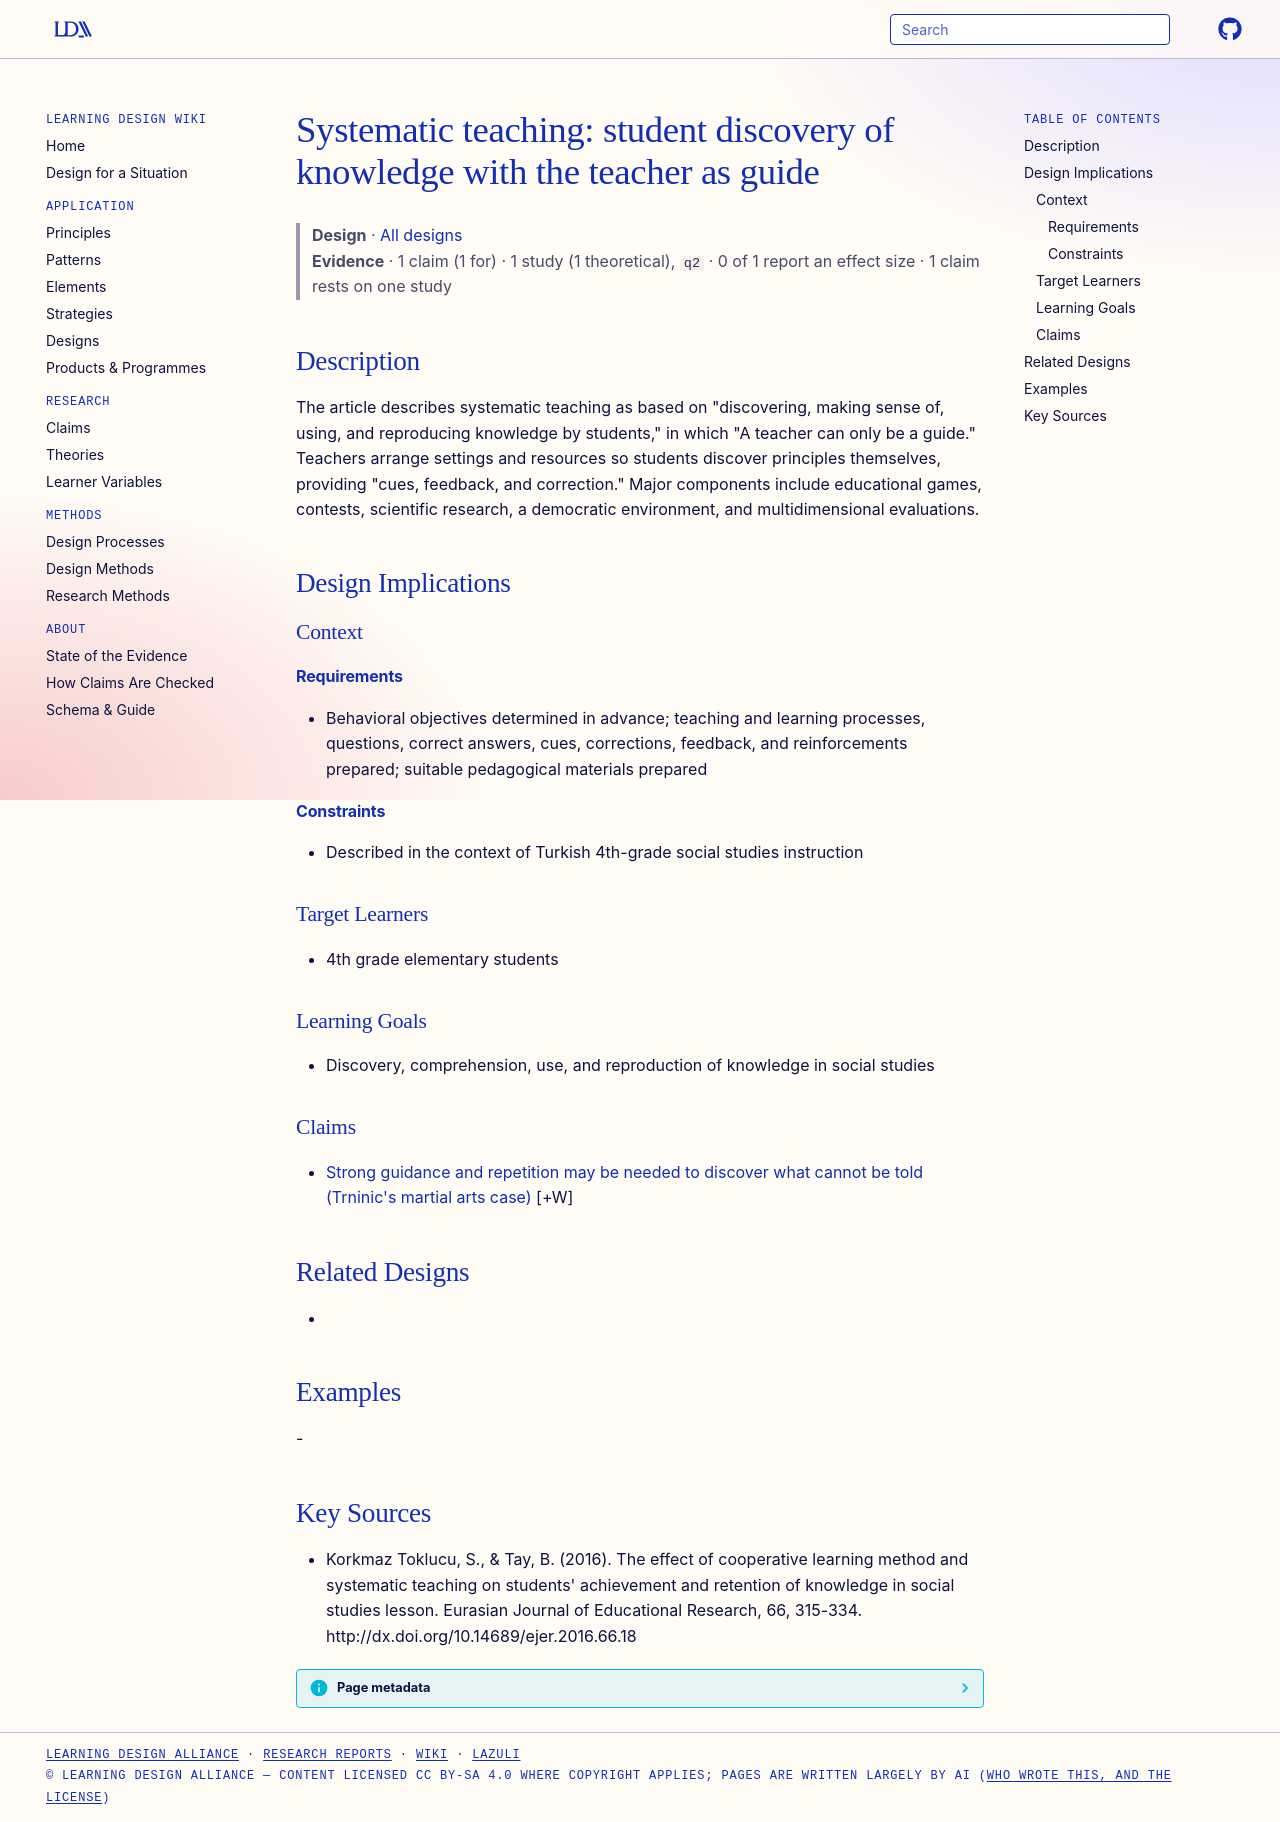

repository: Learning-Design-Alliance/learning-wiki · page: designs/systematic-teaching-discovery-teacher-as-guide/index.html · generator: mkdocs

---
type: design
id: systematic-teaching-discovery-teacher-as-guide
title: "Systematic teaching: student discovery of knowledge with the teacher as guide"
description: "The article describes systematic teaching as based on \"discovering, making sense of, using, and reproducing knowledge by students,\" in which \"A teacher can only be a guide.\" Teachers arrange settings and resources so..."
status: review
generated:
  by: "process:settle-candidates"
  at: 2026-11-02
sources:
  - id: korkmaz-toklucu-2016
    resource: "http://dx.doi.org/10.14689/ejer.2016.66.18"
    title: "Korkmaz Toklucu, S., & Tay, B. (2016). The effect of cooperative learning method and systematic teaching on students' achievement and retention of knowledge in social studies lesson. Eurasian Journal of Educational Research, 66, 315-334. http://dx.doi.org/10.14689/ejer.2016.66.18"
    author: "Korkmaz Toklucu, S., & Tay, B"
---

# Systematic teaching: student discovery of knowledge with the teacher as guide

> **Design** · [All designs](index.md)
> **Evidence** · 1 claim (1 for) · 1 study (1 theoretical), `q2` · 0 of 1 report an effect size · 1 claim rests on one study

## Description
The article describes systematic teaching as based on "discovering, making sense of, using, and reproducing knowledge by students," in which "A teacher can only be a guide." Teachers arrange settings and resources so students discover principles themselves, providing "cues, feedback, and correction." Major components include educational games, contests, scientific research, a democratic environment, and multidimensional evaluations.

## Design Implications

### Context
#### Requirements
- Behavioral objectives determined in advance; teaching and learning processes, questions, correct answers, cues, corrections, feedback, and reinforcements prepared; suitable pedagogical materials prepared
#### Constraints
- Described in the context of Turkish 4th-grade social studies instruction

### Target Learners
- 4th grade elementary students

### Learning Goals
- Discovery, comprehension, use, and reproduction of knowledge in social studies

### Claims

- [Strong guidance and repetition may be needed to discover what cannot be told (Trninic's martial arts case)](../claims/repetition-guided-discovery-martial-arts-case.md) [+W]

## Related Designs
- 

## Examples
-

## Key Sources
- Korkmaz Toklucu, S., & Tay, B. (2016). The effect of cooperative learning method and systematic teaching on students' achievement and retention of knowledge in social studies lesson. Eurasian Journal of Educational Research, 66, 315-334. http://dx.doi.org/10.14689/ejer.2016.66.18
